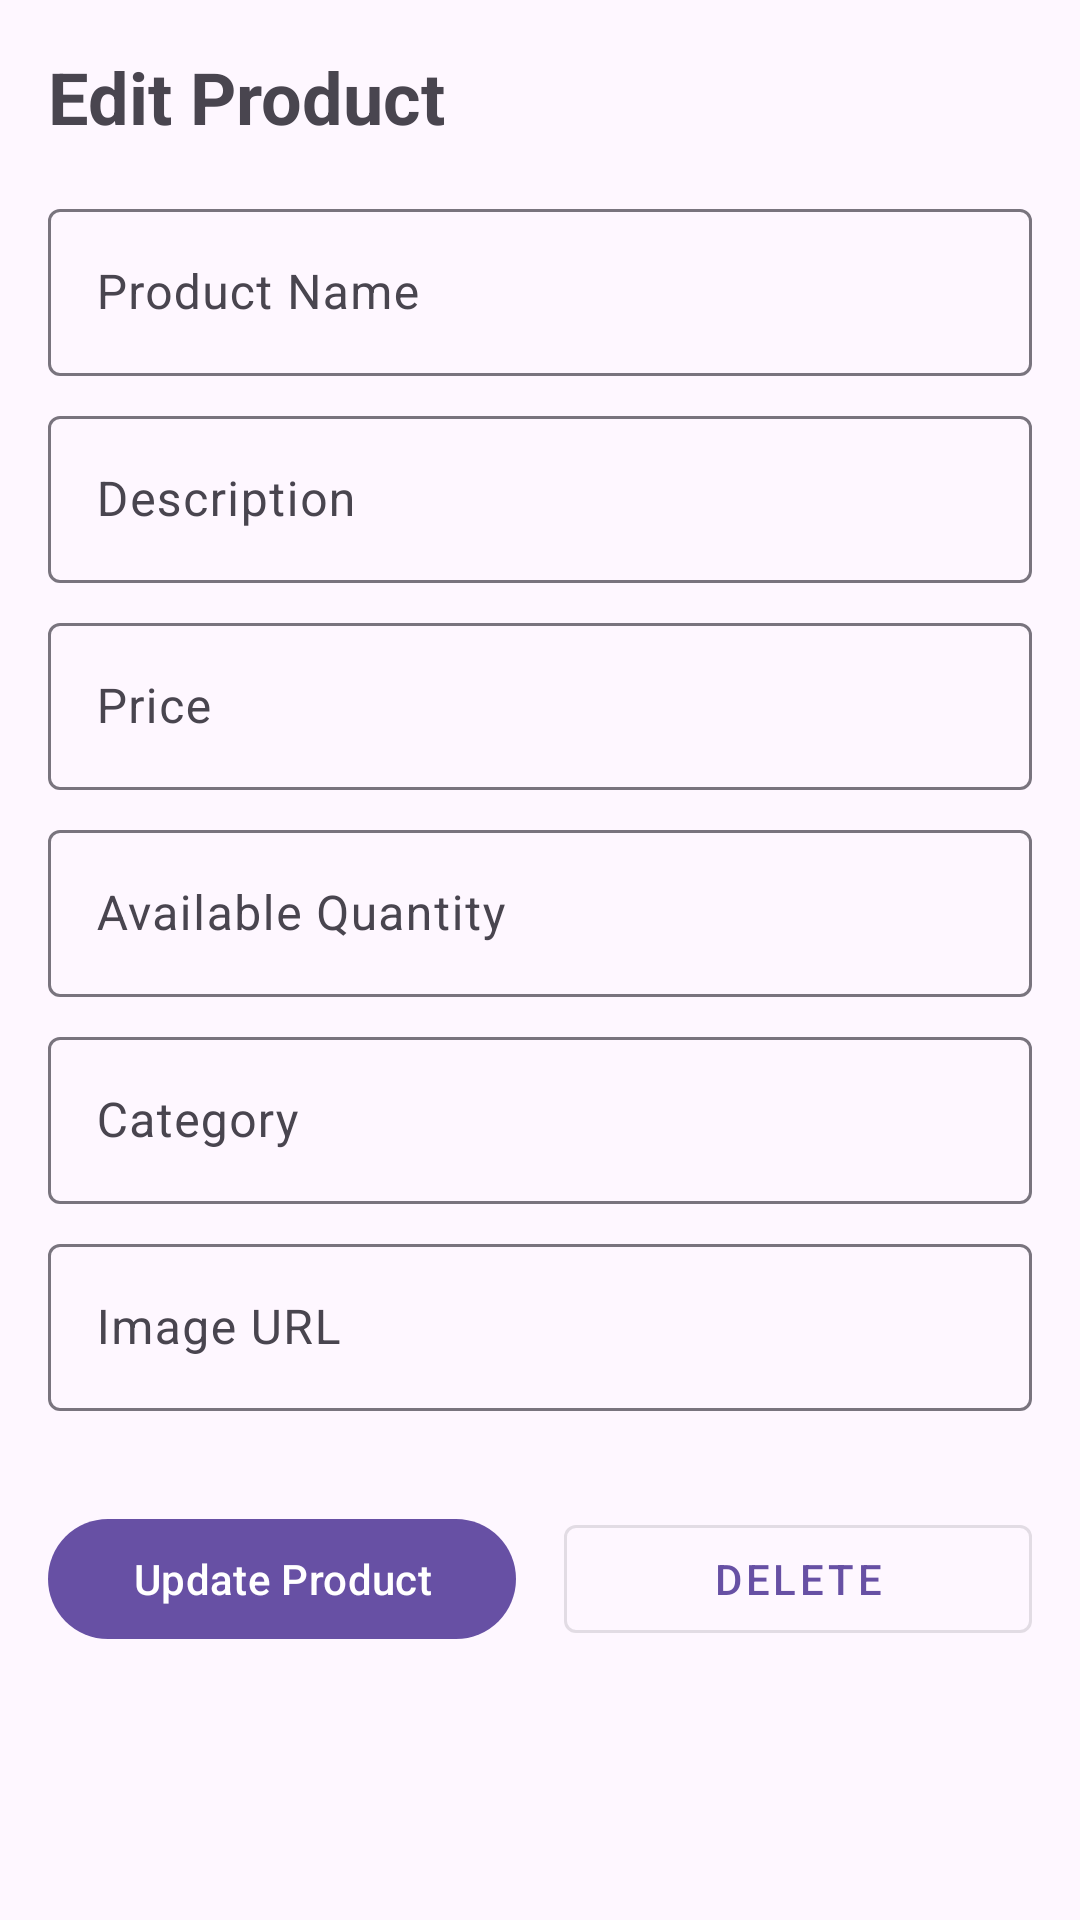

The Android layout XML behind this screen, and the referenced resources:
<!-- AndroidManifest.xml: application theme Theme.PantryPal -->
<!-- res/layout/activity_edit_product.xml -->
<?xml version="1.0" encoding="utf-8"?>
<ScrollView xmlns:android="http://schemas.android.com/apk/res/android"
    xmlns:app="http://schemas.android.com/apk/res-auto"
    xmlns:tools="http://schemas.android.com/tools"
    android:layout_width="match_parent"
    android:layout_height="match_parent"
    tools:context=".EditProductActivity">

    <LinearLayout
        android:layout_width="match_parent"
        android:layout_height="wrap_content"
        android:orientation="vertical"
        android:padding="16dp">

        <TextView
            android:layout_width="wrap_content"
            android:layout_height="wrap_content"
            android:text="Edit Product"
            android:textSize="24sp"
            android:textStyle="bold"
            android:layout_marginBottom="16dp"/>

        <com.google.android.material.textfield.TextInputLayout
            android:layout_width="match_parent"
            android:layout_height="wrap_content"
            android:hint="Product Name"
            android:layout_marginBottom="8dp">
            <com.google.android.material.textfield.TextInputEditText
                android:id="@+id/editProductName"
                android:layout_width="match_parent"
                android:layout_height="wrap_content" />
        </com.google.android.material.textfield.TextInputLayout>

        <com.google.android.material.textfield.TextInputLayout
            android:layout_width="match_parent"
            android:layout_height="wrap_content"
            android:hint="Description"
            android:layout_marginBottom="8dp">
            <com.google.android.material.textfield.TextInputEditText
                android:id="@+id/editProductDesc"
                android:layout_width="match_parent"
                android:layout_height="wrap_content" />
        </com.google.android.material.textfield.TextInputLayout>

        <com.google.android.material.textfield.TextInputLayout
            android:layout_width="match_parent"
            android:layout_height="wrap_content"
            android:hint="Price"
            android:layout_marginBottom="8dp">
            <com.google.android.material.textfield.TextInputEditText
                android:id="@+id/editProductPrice"
                android:layout_width="match_parent"
                android:layout_height="wrap_content"
                android:inputType="numberDecimal" />
        </com.google.android.material.textfield.TextInputLayout>

        <com.google.android.material.textfield.TextInputLayout
            android:layout_width="match_parent"
            android:layout_height="wrap_content"
            android:hint="Available Quantity"
            android:layout_marginBottom="8dp">
            <com.google.android.material.textfield.TextInputEditText
                android:id="@+id/editProductQuantity"
                android:layout_width="match_parent"
                android:layout_height="wrap_content"
                android:inputType="number" />
        </com.google.android.material.textfield.TextInputLayout>

        <com.google.android.material.textfield.TextInputLayout
            android:layout_width="match_parent"
            android:layout_height="wrap_content"
            android:hint="Category"
            android:layout_marginBottom="8dp">
            <com.google.android.material.textfield.TextInputEditText
                android:id="@+id/editProductCategory"
                android:layout_width="match_parent"
                android:layout_height="wrap_content" />
        </com.google.android.material.textfield.TextInputLayout>

        <com.google.android.material.textfield.TextInputLayout
            android:layout_width="match_parent"
            android:layout_height="wrap_content"
            android:hint="Image URL"
            android:layout_marginBottom="8dp">
            <com.google.android.material.textfield.TextInputEditText
                android:id="@+id/editProductImageUrl"
                android:layout_width="match_parent"
                android:layout_height="wrap_content" />
        </com.google.android.material.textfield.TextInputLayout>


        <LinearLayout
            android:layout_width="match_parent"
            android:layout_height="wrap_content"
            android:orientation="horizontal"
            android:layout_marginTop="24dp">

            <com.google.android.material.button.MaterialButton
                android:id="@+id/btnUpdateProduct"
                android:layout_width="0dp"
                android:layout_height="wrap_content"
                android:layout_weight="1"
                android:text="Update Product"
                app:icon="@drawable/ic_edit" />

            <com.google.android.material.button.MaterialButton
                android:id="@+id/btnDeleteProduct"
                style="@style/Widget.MaterialComponents.Button.OutlinedButton"
                android:layout_width="0dp"
                android:layout_height="wrap_content"
                android:layout_marginStart="16dp"
                android:layout_weight="1"
                android:text="Delete"
                app:icon="@drawable/ic_delete" />
        </LinearLayout>
    </LinearLayout>
</ScrollView>
<!-- resources referenced by this layout -->
<resources>
  <style name="Theme.PantryPal" parent="Base.Theme.PantryPal" />
  <style name="Base.Theme.PantryPal" parent="Theme.Material3.DayNight.NoActionBar">
          
      </style>
</resources>
